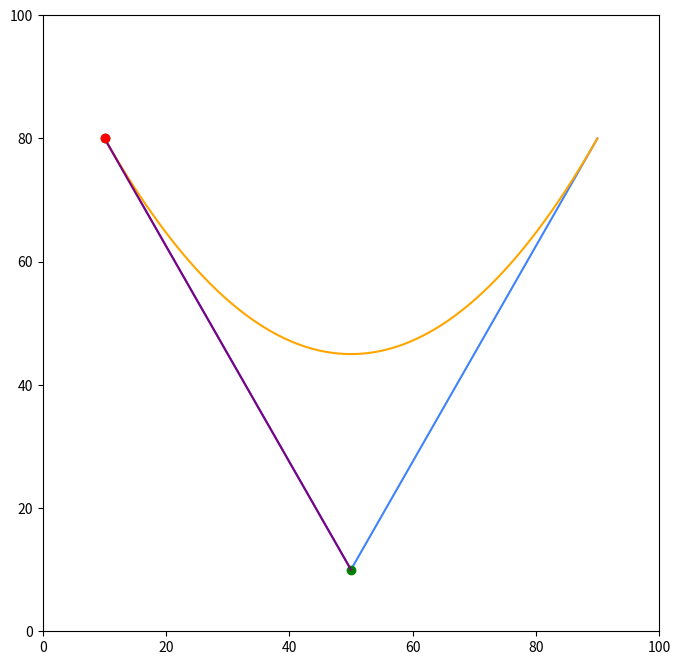

Recreate this plot in Python. (Note: this script raises an exception after producing the figure.)
import numpy as np
import matplotlib.pyplot as plt
from matplotlib import animation


x1 = 10
y1 = 80
x2 = 50
y2 = 10
x3 = 90
y3 = 80
dots_num = 100


def two_degree_bc(x1=10, y1=80, x2=50, y2=10, x3=90, y3=80, dots_num=100):  # bezier curve
    global xt, yt, x_dots12, x_dots23, y_dots12, y_dots23
    xt = []
    yt = []
    x_dots12 = np.linspace(x1, x2, dots_num)
    y_dots12 = np.linspace(y1, y2, dots_num)
    x_dots23 = np.linspace(x2, x3, dots_num)
    y_dots23 = np.linspace(y2, y3, dots_num)
    for i in range(dots_num):
        x = x_dots12[i] + (x_dots23[i] - x_dots12[i]) * i / (dots_num - 1)
        y = y_dots12[i] + (y_dots23[i] - y_dots12[i]) * i / (dots_num - 1)
        xt.append(x)
        yt.append(y)


def run(i):
    art1.set_data(x_dots12[i], y_dots12[i])
    art2.set_data(x_dots23[i], y_dots23[i])
    art3.set_data([x_dots12[i], x_dots23[i]], [y_dots12[i], y_dots23[i]])
    art4.set_data(xt[i], yt[i])
    return art1, art2, art3, art4


two_degree_bc()
fig, ax = plt.subplots(figsize=(8, 8))
ax.set_aspect(1)
plt.xlim([0, 100])
plt.ylim([0, 100])
ax.plot([x1, x2], [y1, y2], color='#3e82fc')
ax.plot([x2, x3], [y2, y3], color='#3e82fc')
ax.plot(xt, yt, color='orange')
art1, = ax.plot(x_dots12[0], y_dots12[0], color='green', marker='o')  # scatter得到的对象不是一个list，是一个object
art2, = ax.plot(x_dots23[0], y_dots23[0], color='green', marker='o')
art3, = ax.plot([x_dots12[0], x_dots23[0]], [y_dots12[0], y_dots23[0]],
                color='purple')  # plot得到的结果是一个list，只包含一个元素，即一个形状object
art4, = ax.plot(xt[0], yt[0], color='red', marker='o')

ani = animation.FuncAnimation(
    fig, run, frames=range(100), interval=2, blit=True, save_count=50)
plt.show()

# import numpy as np
# import matplotlib.pyplot as plt
#
#
# def B_nx(n, i, x):
#     if i > n:
#         return 0
#     elif i == 0:
#         return (1-x)**n
#     elif i == 1:
#         return n*x*((1-x)**(n-1))
#     return B_nx(n-1, i, x)*(1-x)+B_nx(n-1, i-1, x)*x
#
# def get_value(p, canshu):
#     sumx = 0.
#     sumy = 0.
#     length = len(p)-1
#     for i in range(0, len(p)):
#         sumx += (B_nx(length, i, canshu) * p[i][0])
#         sumy += (B_nx(length, i, canshu) * p[i][1])
#     return sumx, sumy
#
# def get_newxy(p,x):
#     xx = [0] * len(x)
#     yy = [0] * len(x)
#     for i in range(0, len(x)):
#         print('x[i]=', x[i])
#         a, b = get_value(p, x[i])
#         xx[i] = a
#         yy[i] = b
#         print('xx[i]=', xx[i])
#     return xx, yy
#
# p = np.array([                           #控制点，控制贝塞尔曲线的阶数n
#     [2, -4],
#     [3, 8],
#     [5, 1],
#     [7, 6],
#     [9, 4],
#     [7, 1],
# ])
#
# x = np.linspace(0, 1, 101)
# xx, yy = get_newxy(p, x)
# plt.plot(xx, yy, 'r', linewidth=1)       # 最终拟合的贝塞尔曲线
# plt.scatter(xx[:], yy[:], 1, "blue")     #散点图,表示采样点
# plt.show()
